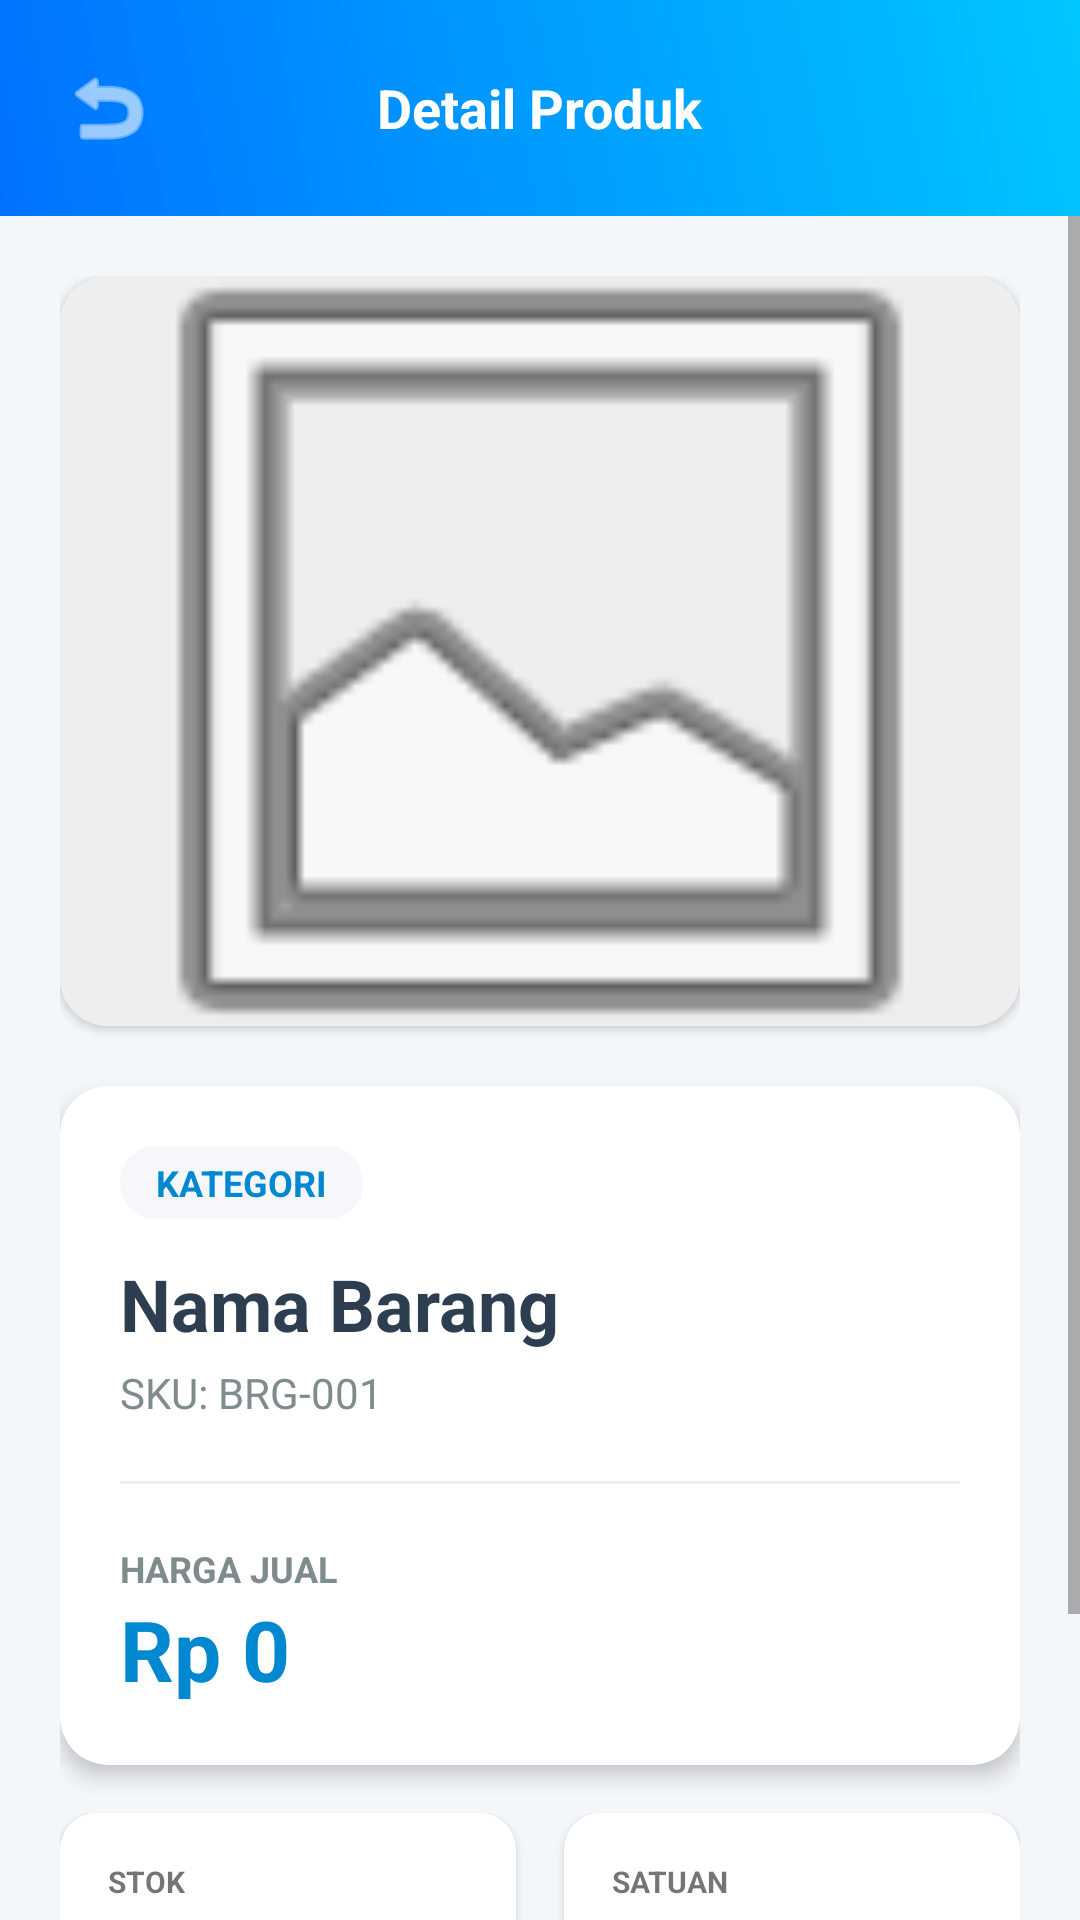

This screen was rendered from an Android layout file. Write that file and the resources it references.
<!-- AndroidManifest.xml: activity theme Theme.AplikasiKasir.NoActionBar -->
<!-- res/layout/activity_detail_barang.xml -->
<?xml version="1.0" encoding="utf-8"?>
<LinearLayout xmlns:android="http://schemas.android.com/apk/res/android"
    xmlns:app="http://schemas.android.com/apk/res-auto"
    android:layout_width="match_parent"
    android:layout_height="match_parent"
    android:orientation="vertical"
    android:background="#F4F7F9"
    android:fitsSystemWindows="true">

    
    <RelativeLayout
        android:layout_width="match_parent"
        android:layout_height="wrap_content"
        android:background="@drawable/gradient_bg"
        android:padding="16dp">

        <ImageButton
            android:id="@+id/btnBack"
            android:layout_width="40dp"
            android:layout_height="40dp"
            android:background="?attr/selectableItemBackgroundBorderless"
            android:src="@android:drawable/ic_menu_revert"
            app:tint="@color/white" />

        <TextView
            android:layout_width="wrap_content"
            android:layout_height="wrap_content"
            android:layout_centerHorizontal="true"
            android:layout_centerVertical="true"
            android:text="Detail Produk"
            android:textColor="@color/white"
            android:textSize="18sp"
            android:textStyle="bold" />
    </RelativeLayout>

    <ScrollView
        android:layout_width="match_parent"
        android:layout_height="match_parent">

        <LinearLayout
            android:layout_width="match_parent"
            android:layout_height="wrap_content"
            android:orientation="vertical"
            android:padding="20dp">

            
            <androidx.cardview.widget.CardView
                android:layout_width="match_parent"
                android:layout_height="250dp"
                android:layout_marginBottom="20dp"
                app:cardCornerRadius="16dp"
                app:cardElevation="2dp">
                <ImageView
                    android:id="@+id/ivDetailFoto"
                    android:layout_width="match_parent"
                    android:layout_height="match_parent"
                    android:scaleType="centerCrop"
                    android:src="@android:drawable/ic_menu_gallery"
                    android:background="#EEEEEE" />
            </androidx.cardview.widget.CardView>

            
            <androidx.cardview.widget.CardView
                android:layout_width="match_parent"
                android:layout_height="wrap_content"
                app:cardCornerRadius="16dp"
                app:cardElevation="4dp">

                <LinearLayout
                    android:layout_width="match_parent"
                    android:layout_height="wrap_content"
                    android:orientation="vertical"
                    android:padding="20dp">

                    <TextView
                        android:id="@+id/tvDetailCategory"
                        android:layout_width="wrap_content"
                        android:layout_height="wrap_content"
                        android:background="@drawable/rounded_field"
                        android:paddingHorizontal="12dp"
                        android:paddingVertical="4dp"
                        android:text="KATEGORI"
                        android:textColor="@color/pos_blue_dark"
                        android:textSize="12sp"
                        android:textStyle="bold" />

                    <TextView
                        android:id="@+id/tvDetailNama"
                        android:layout_width="match_parent"
                        android:layout_height="wrap_content"
                        android:layout_marginTop="12dp"
                        android:text="Nama Barang"
                        android:textColor="@color/text_primary"
                        android:textSize="24sp"
                        android:textStyle="bold" />

                    <TextView
                        android:id="@+id/tvDetailSku"
                        android:layout_width="match_parent"
                        android:layout_height="wrap_content"
                        android:layout_marginTop="4dp"
                        android:text="SKU: BRG-001"
                        android:textColor="@color/text_secondary"
                        android:textSize="14sp" />

                    <View
                        android:layout_width="match_parent"
                        android:layout_height="1dp"
                        android:layout_marginVertical="20dp"
                        android:background="#EEEEEE" />

                    <TextView
                        android:layout_width="wrap_content"
                        android:layout_height="wrap_content"
                        android:text="HARGA JUAL"
                        android:textColor="@color/text_secondary"
                        android:textSize="12sp"
                        android:textStyle="bold" />

                    <TextView
                        android:id="@+id/tvDetailHarga"
                        android:layout_width="match_parent"
                        android:layout_height="wrap_content"
                        android:text="Rp 0"
                        android:textColor="@color/pos_blue_dark"
                        android:textSize="28sp"
                        android:textStyle="bold" />

                </LinearLayout>
            </androidx.cardview.widget.CardView>

            
            <LinearLayout
                android:layout_width="match_parent"
                android:layout_height="wrap_content"
                android:layout_marginTop="16dp"
                android:orientation="horizontal">

                <androidx.cardview.widget.CardView
                    android:layout_width="0dp"
                    android:layout_height="wrap_content"
                    android:layout_marginEnd="8dp"
                    android:layout_weight="1"
                    app:cardCornerRadius="12dp">
                    <LinearLayout
                        android:layout_width="match_parent"
                        android:layout_height="wrap_content"
                        android:orientation="vertical"
                        android:padding="16dp">
                        <TextView android:layout_width="wrap_content" android:layout_height="wrap_content" android:text="STOK" android:textSize="10sp" android:textStyle="bold"/>
                        <TextView android:id="@+id/tvDetailStok" android:layout_width="wrap_content" android:layout_height="wrap_content" android:text="0" android:textSize="18sp" android:textStyle="bold" android:textColor="@color/text_primary"/>
                    </LinearLayout>
                </androidx.cardview.widget.CardView>

                <androidx.cardview.widget.CardView
                    android:layout_width="0dp"
                    android:layout_height="wrap_content"
                    android:layout_marginStart="8dp"
                    android:layout_weight="1"
                    app:cardCornerRadius="12dp">
                    <LinearLayout
                        android:layout_width="match_parent"
                        android:layout_height="wrap_content"
                        android:orientation="vertical"
                        android:padding="16dp">
                        <TextView android:layout_width="wrap_content" android:layout_height="wrap_content" android:text="SATUAN" android:textSize="10sp" android:textStyle="bold"/>
                        <TextView android:id="@+id/tvDetailSatuan" android:layout_width="wrap_content" android:layout_height="wrap_content" android:text="pcs" android:textSize="18sp" android:textStyle="bold" android:textColor="@color/text_primary"/>
                    </LinearLayout>
                </androidx.cardview.widget.CardView>
            </LinearLayout>

            
            <TextView
                android:layout_width="wrap_content"
                android:layout_height="wrap_content"
                android:layout_marginTop="24dp"
                android:text="Deskripsi Produk"
                android:textColor="@color/text_primary"
                android:textStyle="bold" />

            <TextView
                android:id="@+id/tvDetailDeskripsi"
                android:layout_width="match_parent"
                android:layout_height="wrap_content"
                android:layout_marginTop="8dp"
                android:text="Tidak ada deskripsi."
                android:textColor="@color/text_secondary"
                android:lineSpacingExtra="4dp" />

        </LinearLayout>
    </ScrollView>

</LinearLayout>
<!-- resources referenced by this layout -->
<resources>
  <color name="pos_blue_dark">#0288D1</color>
  <color name="text_primary">#2C3E50</color>
  <color name="text_secondary">#7F8C8D</color>
  <color name="white">#FFFFFFFF</color>
  <!-- drawable gradient_bg (drawable) -->
  <?xml version="1.0" encoding="utf-8"?>
  <shape xmlns:android="http://schemas.android.com/apk/res/android">
      <gradient
          android:angle="45"
          android:endColor="#00c6ff"
          android:startColor="#0072ff"
          android:type="linear" />
  </shape>
  <!-- drawable rounded_field (drawable) -->
  <?xml version="1.0" encoding="utf-8"?>
  <shape xmlns:android="http://schemas.android.com/apk/res/android">
      <solid android:color="@color/field_bg" />
      <corners android:radius="12dp" />
  </shape>
  <style name="Theme.AplikasiKasir.NoActionBar">
          <item name="windowActionBar">false</item>
          <item name="windowNoTitle">true</item>
      </style>
  <color name="field_bg">#F5F7FA</color>
</resources>
